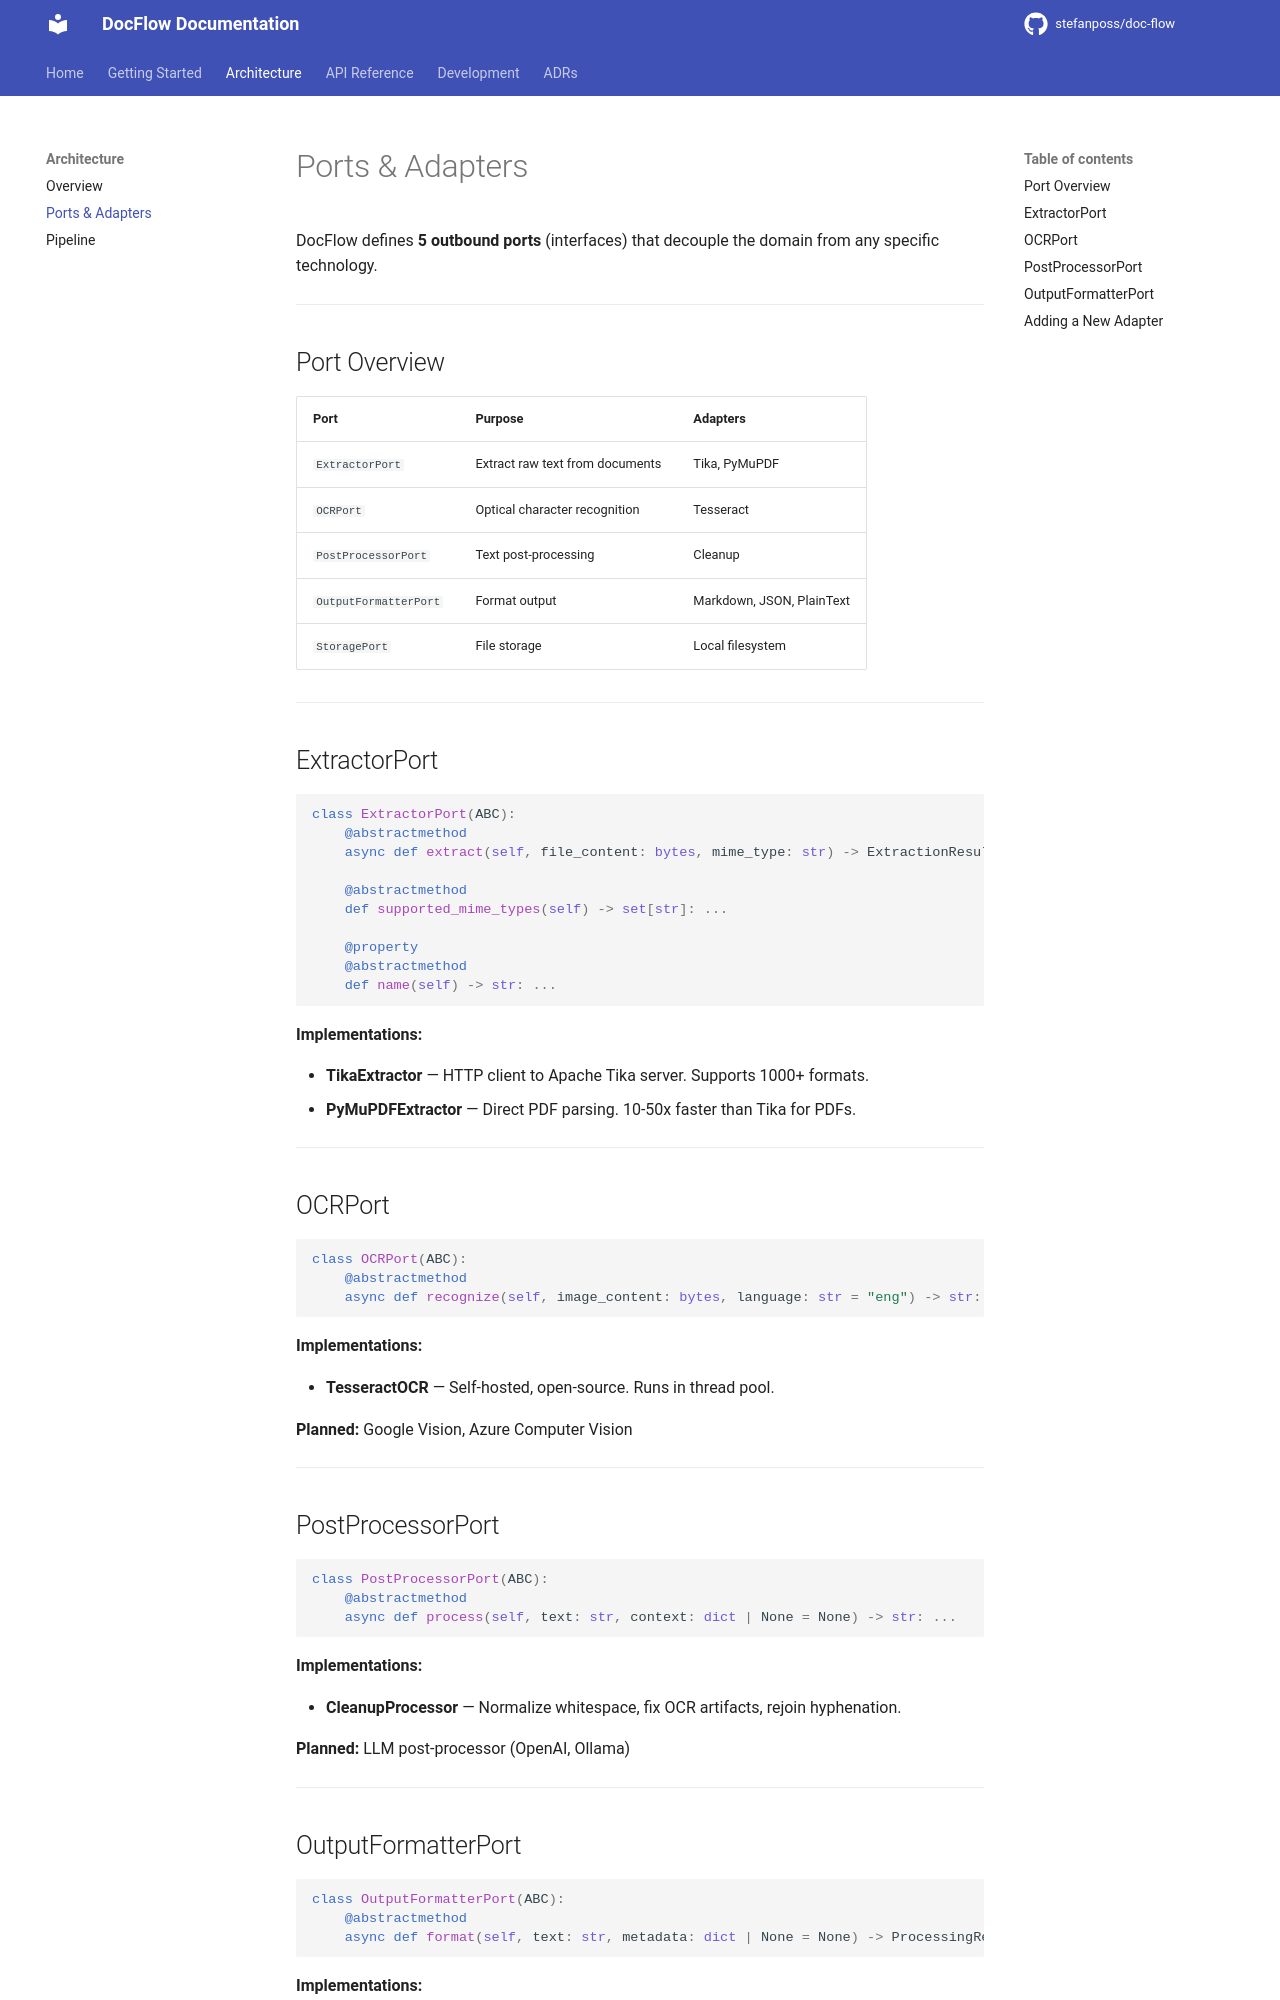

repository: stefanposs/doc-flow · page: architecture/ports-and-adapters/index.html · generator: mkdocs

# Ports & Adapters

DocFlow defines **5 outbound ports** (interfaces) that decouple the domain from any specific technology.

---

## Port Overview

| Port | Purpose | Adapters |
|------|---------|----------|
| `ExtractorPort` | Extract raw text from documents | Tika, PyMuPDF |
| `OCRPort` | Optical character recognition | Tesseract |
| `PostProcessorPort` | Text post-processing | Cleanup |
| `OutputFormatterPort` | Format output | Markdown, JSON, PlainText |
| `StoragePort` | File storage | Local filesystem |

---

## ExtractorPort

```python
class ExtractorPort(ABC):
    @abstractmethod
    async def extract(self, file_content: bytes, mime_type: str) -> ExtractionResult: ...

    @abstractmethod
    def supported_mime_types(self) -> set[str]: ...

    @property
    @abstractmethod
    def name(self) -> str: ...
```

**Implementations:**

- **TikaExtractor** — HTTP client to Apache Tika server. Supports 1000+ formats.
- **PyMuPDFExtractor** — Direct PDF parsing. 10-50x faster than Tika for PDFs.

---

## OCRPort

```python
class OCRPort(ABC):
    @abstractmethod
    async def recognize(self, image_content: bytes, language: str = "eng") -> str: ...
```

**Implementations:**

- **TesseractOCR** — Self-hosted, open-source. Runs in thread pool.

**Planned:** Google Vision, Azure Computer Vision

---

## PostProcessorPort

```python
class PostProcessorPort(ABC):
    @abstractmethod
    async def process(self, text: str, context: dict | None = None) -> str: ...
```

**Implementations:**

- **CleanupProcessor** — Normalize whitespace, fix OCR artifacts, rejoin hyphenation.

**Planned:** LLM post-processor (OpenAI, Ollama)

---
